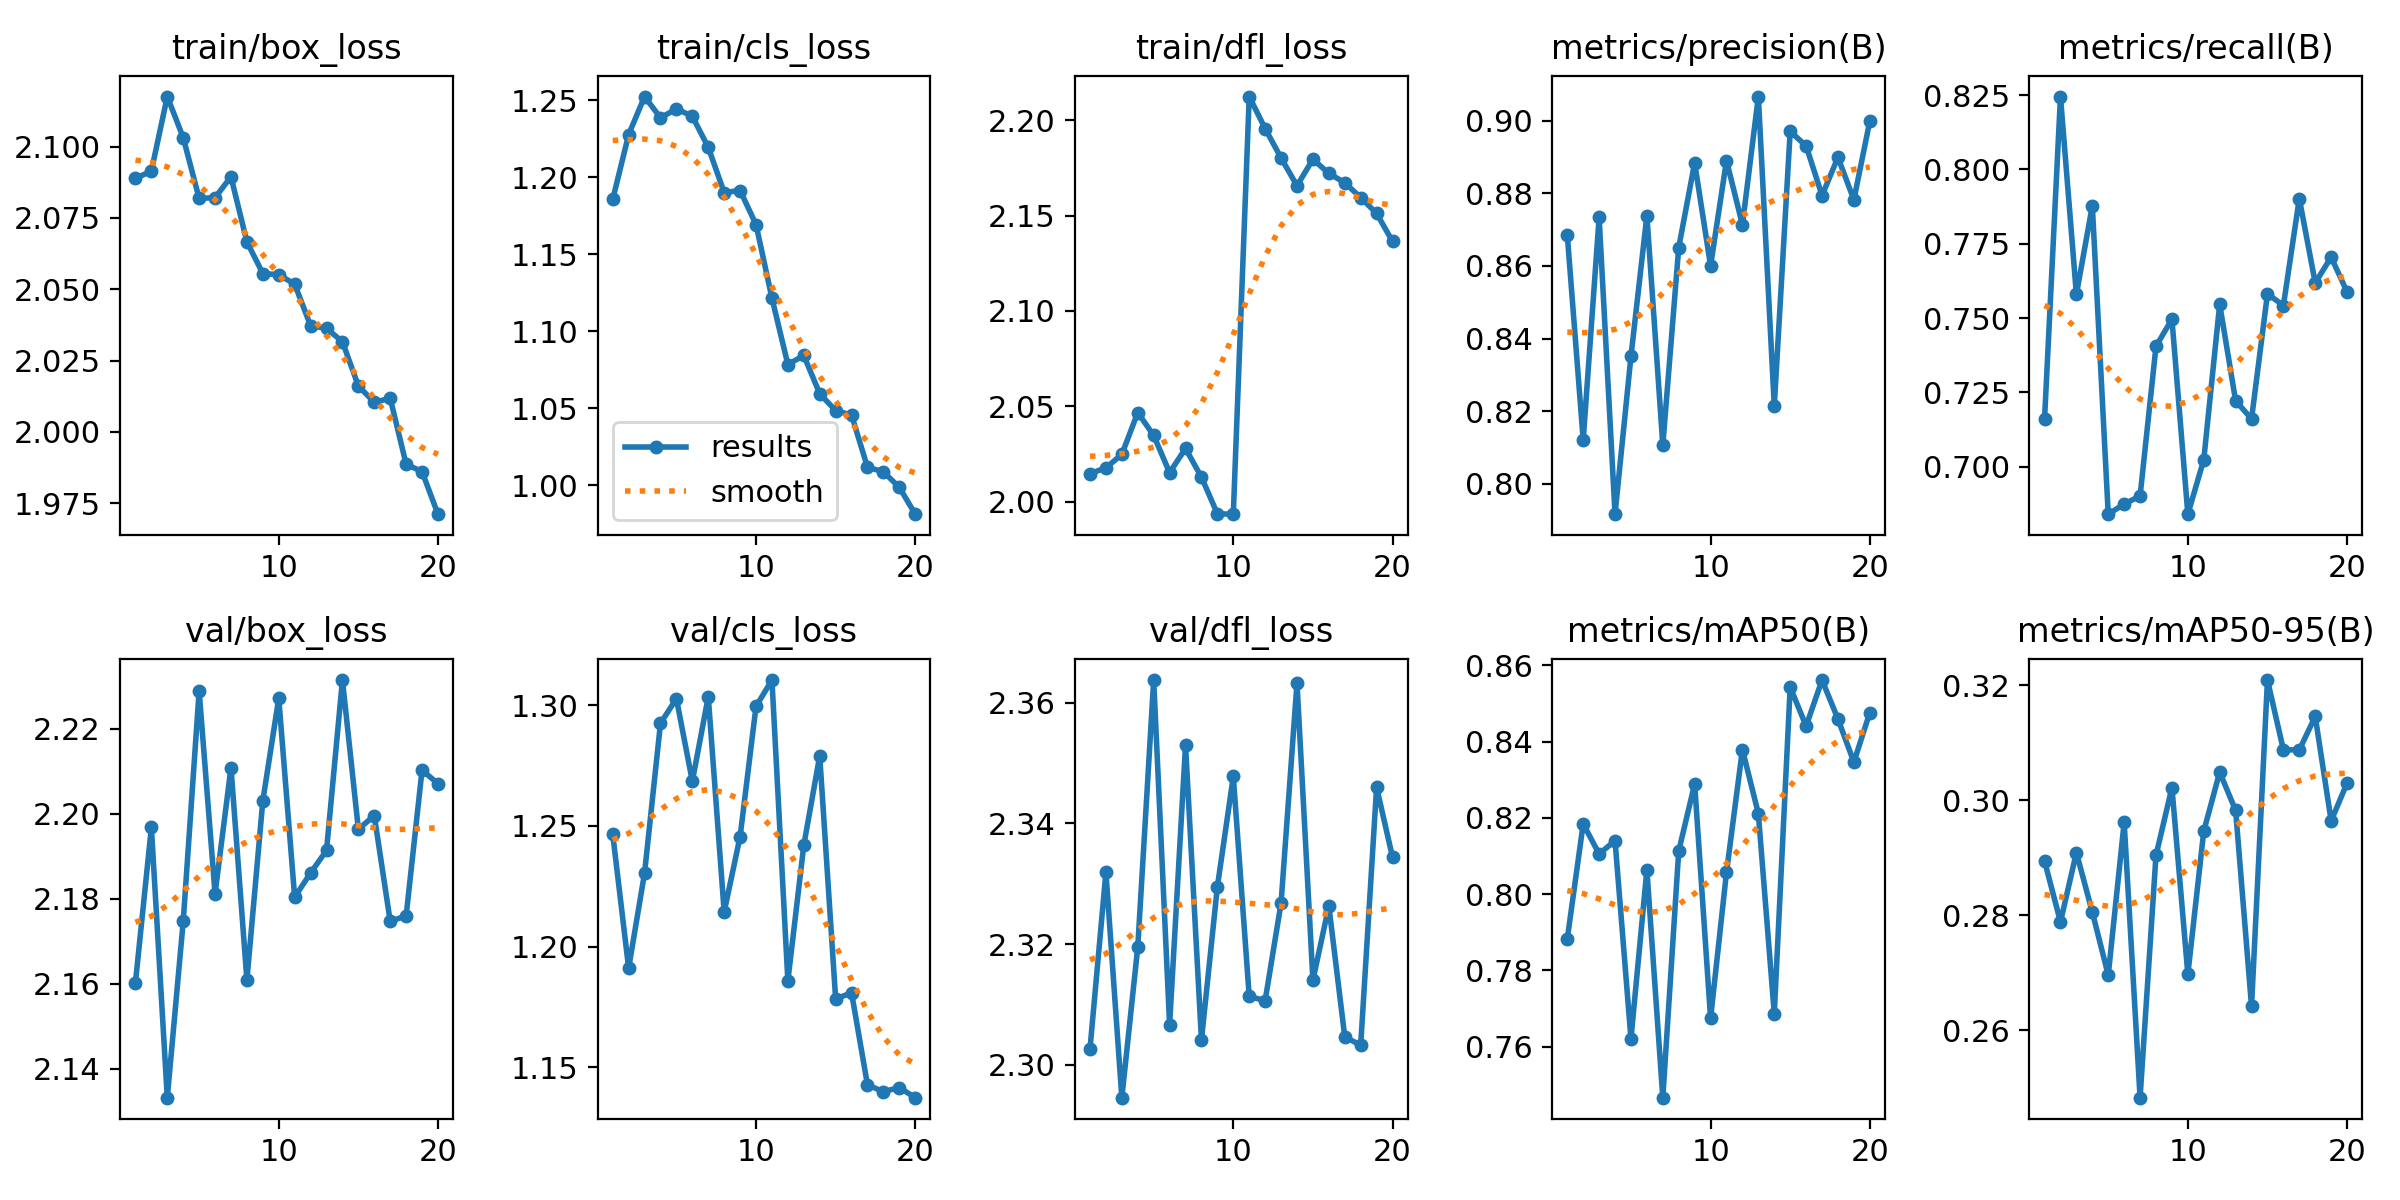

Data behind this chart, as committed beside it:
epoch, train/box_loss, train/cls_loss, train/dfl_loss, metrics/precision(B), metrics/recall(B), metrics/mAP50(B), metrics/mAP50-95(B), val/box_loss, val/cls_loss, val/dfl_loss, lr/pg0, lr/pg1, lr/pg2
1, 2.089, 1.186, 2.015, 0.8686, 0.716, 0.7882, 0.2894, 2.16, 1.247, 2.303, 0.0006632, 0.0006632, 0.0006632
2, 2.091, 1.228, 2.018, 0.8121, 0.8246, 0.8184, 0.2788, 2.197, 1.191, 2.332, 0.001264, 0.001264, 0.001264
3, 2.118, 1.252, 2.025, 0.8733, 0.758, 0.8105, 0.2909, 2.133, 1.23, 2.295, 0.001799, 0.001799, 0.001799
4, 2.103, 1.239, 2.047, 0.7916, 0.7878, 0.814, 0.2805, 2.175, 1.292, 2.32, 0.001703, 0.001703, 0.001703
5, 2.082, 1.244, 2.035, 0.8351, 0.684, 0.7621, 0.2696, 2.229, 1.303, 2.364, 0.001604, 0.001604, 0.001604
6, 2.082, 1.24, 2.015, 0.8738, 0.6874, 0.8064, 0.2962, 2.181, 1.268, 2.307, 0.001505, 0.001505, 0.001505
7, 2.089, 1.219, 2.028, 0.8107, 0.6901, 0.7466, 0.2482, 2.211, 1.304, 2.353, 0.001406, 0.001406, 0.001406
8, 2.067, 1.19, 2.013, 0.865, 0.7405, 0.8113, 0.2904, 2.161, 1.214, 2.304, 0.001307, 0.001307, 0.001307
9, 2.055, 1.191, 1.994, 0.8884, 0.7496, 0.8289, 0.3022, 2.203, 1.246, 2.329, 0.001208, 0.001208, 0.001208
10, 2.055, 1.169, 1.993, 0.86, 0.684, 0.7674, 0.2697, 2.227, 1.3, 2.348, 0.001109, 0.001109, 0.001109
11, 2.052, 1.121, 2.212, 0.889, 0.7023, 0.8057, 0.2946, 2.18, 1.31, 2.311, 0.00101, 0.00101, 0.00101
12, 2.037, 1.078, 2.196, 0.8713, 0.7546, 0.8379, 0.3049, 2.186, 1.186, 2.311, 0.000911, 0.000911, 0.000911
13, 2.036, 1.084, 2.18, 0.9066, 0.7221, 0.8211, 0.2982, 2.191, 1.242, 2.327, 0.000812, 0.000812, 0.000812
14, 2.032, 1.06, 2.166, 0.8214, 0.716, 0.7687, 0.2641, 2.232, 1.279, 2.363, 0.000713, 0.000713, 0.000713
15, 2.016, 1.048, 2.18, 0.897, 0.7581, 0.8543, 0.3209, 2.196, 1.178, 2.314, 0.000614, 0.000614, 0.000614
16, 2.01, 1.046, 2.172, 0.893, 0.7542, 0.8441, 0.3088, 2.2, 1.181, 2.326, 0.000515, 0.000515, 0.000515
17, 2.012, 1.012, 2.167, 0.8794, 0.7902, 0.8562, 0.3088, 2.175, 1.143, 2.305, 0.000416, 0.000416, 0.000416
18, 1.989, 1.009, 2.159, 0.8899, 0.7618, 0.8459, 0.3146, 2.176, 1.14, 2.303, 0.000317, 0.000317, 0.000317
19, 1.986, 0.9987, 2.151, 0.8782, 0.7705, 0.8346, 0.2964, 2.21, 1.142, 2.346, 0.000218, 0.000218, 0.000218
20, 1.971, 0.9812, 2.136, 0.8999, 0.7588, 0.8476, 0.303, 2.207, 1.137, 2.334, 0.000119, 0.000119, 0.000119
